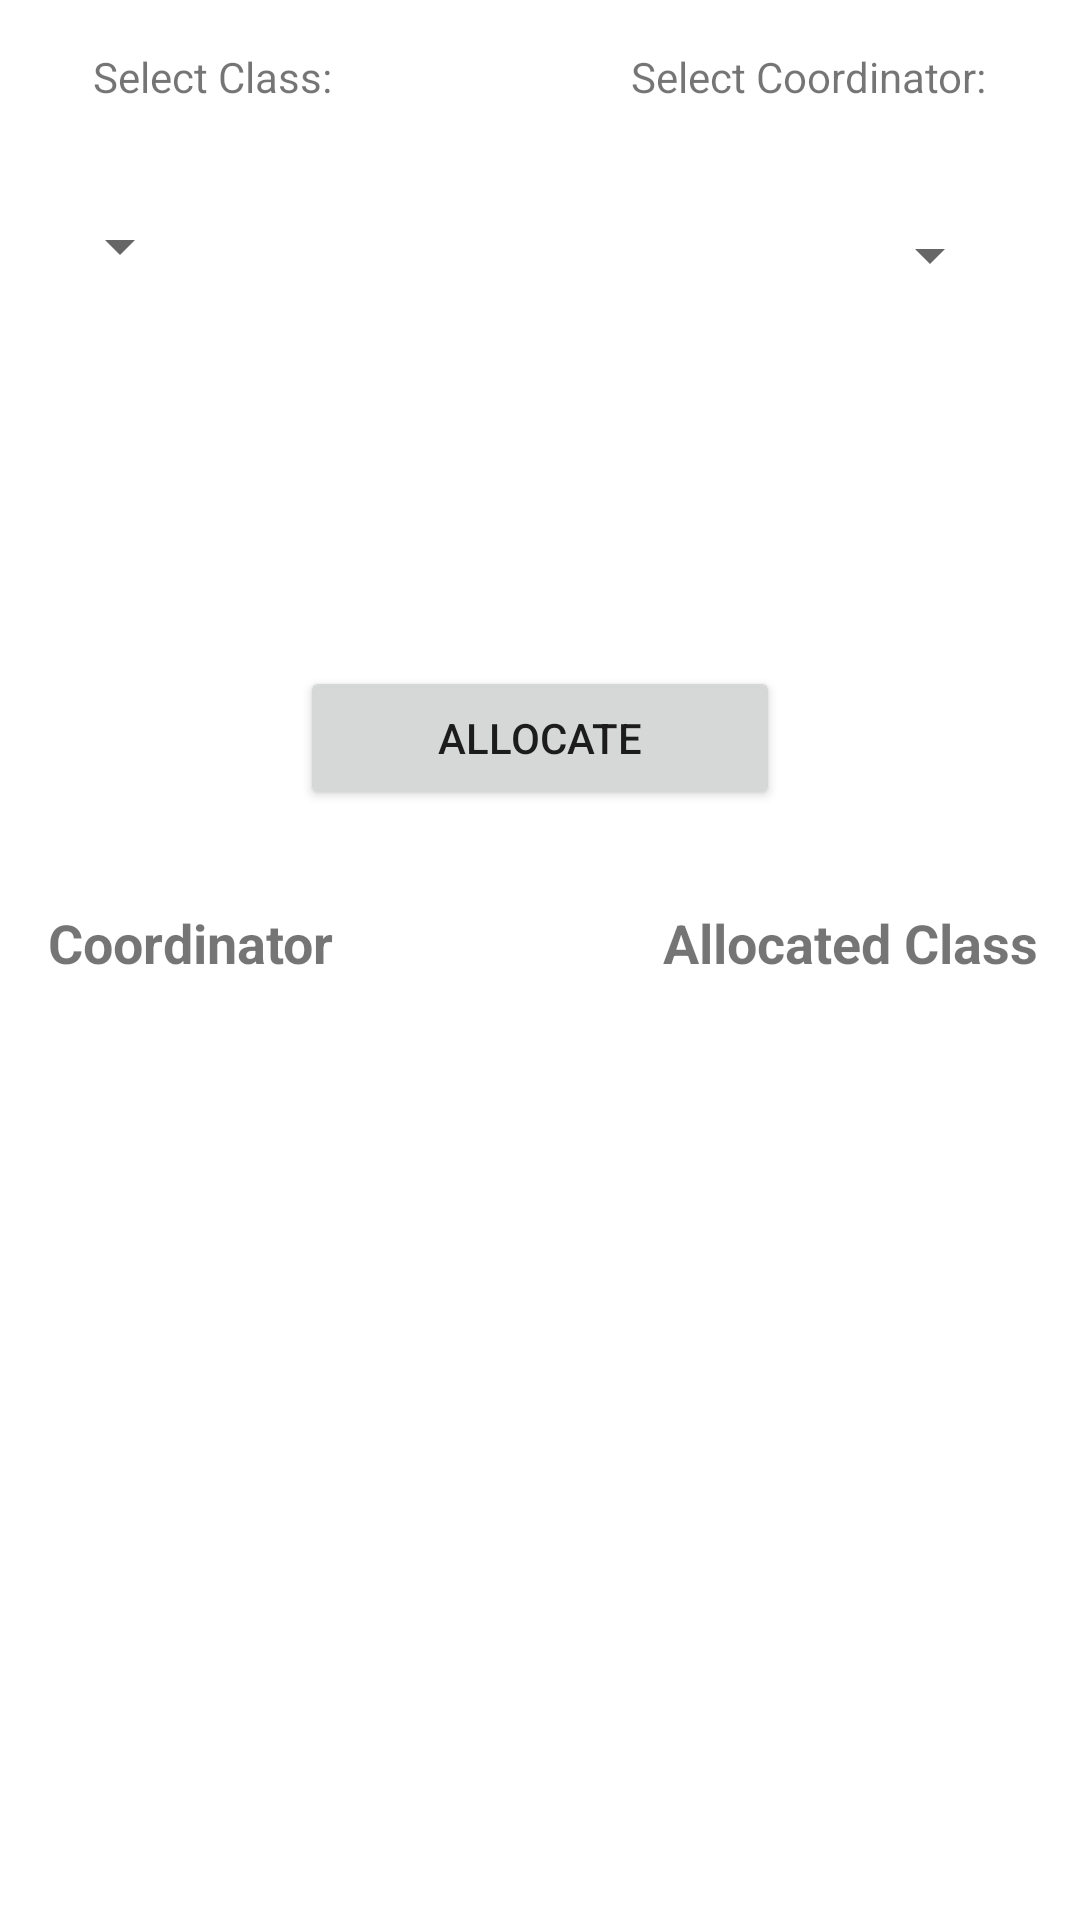

Reconstruct the res/layout file that produces this screen, plus the resources it refers to.
<!-- AndroidManifest.xml: application theme Theme.CollegeApplication -->
<!-- res/layout/activity_allocate_coordinator.xml -->
<?xml version="1.0" encoding="utf-8"?>
<RelativeLayout xmlns:android="http://schemas.android.com/apk/res/android"
    xmlns:app="http://schemas.android.com/apk/res-auto"
    xmlns:tools="http://schemas.android.com/tools"
    android:layout_width="match_parent"
    android:layout_height="match_parent"
    tools:context=".AllocateCoordinatorActivity">


    <TextView
        android:id="@+id/classLabel"
        android:layout_width="wrap_content"
        android:layout_height="wrap_content"
        android:layout_alignParentStart="true"
        android:layout_marginStart="31dp"
        android:layout_marginTop="16dp"
        android:text="@string/select_class" />

    <Spinner
        android:id="@+id/classSpinner"
        android:layout_width="wrap_content"
        android:layout_height="wrap_content"
        android:layout_below="@id/classLabel"
        android:layout_marginStart="16dp"
        android:layout_marginTop="35dp"
        android:layout_marginEnd="16dp" />

    <TextView
        android:id="@+id/coordinatorLabel"
        android:layout_width="wrap_content"
        android:layout_height="24dp"
        android:layout_alignParentEnd="true"
        android:layout_marginStart="16dp"
        android:layout_marginTop="16dp"
        android:layout_marginEnd="31dp"
        android:text="@string/select_coordinator" />

    <Spinner
        android:id="@+id/coordinatorSpinner"
        android:layout_width="wrap_content"
        android:layout_height="wrap_content"
        android:layout_below="@+id/coordinatorLabel"
        android:layout_alignParentEnd="true"
        android:layout_marginTop="33dp"
        android:layout_marginEnd="26dp" />

    <Button
        android:id="@+id/allocateButton"
        android:layout_width="wrap_content"
        android:layout_height="wrap_content"
        android:layout_below="@id/coordinatorSpinner"
        android:layout_alignParentStart="true"
        android:layout_alignParentEnd="true"
        android:layout_marginStart="100dp"
        android:layout_marginTop="125dp"
        android:layout_marginEnd="100dp"
        android:text="@string/allocate" />
    

    <ScrollView
        android:layout_width="match_parent"
        android:layout_height="wrap_content"
        android:layout_below="@id/allocateButton"
        android:layout_marginTop="16dp">

        <TableLayout
            android:id="@+id/tableLayout"
            android:paddingRight="5dp"
            android:layout_width="match_parent"
            android:layout_height="wrap_content"
            android:padding="8dp">

            
            <TableRow
                android:layout_width="match_parent"
                android:layout_height="wrap_content"
                android:outlineSpotShadowColor="@color/white">

                <TextView
                    android:layout_width="205dp"
                    android:layout_height="wrap_content"
                    android:padding="8dp"
                    android:text="Coordinator"
                    android:textSize="18sp"
                    android:textStyle="bold" />

                <TextView
                    android:layout_width="203dp"
                    android:layout_height="wrap_content"
                    android:padding="8dp"
                    android:text="Allocated Class"
                    android:textSize="18sp"
                    android:textStyle="bold" />

            </TableRow>
        </TableLayout>
    </ScrollView>

</RelativeLayout>
<!-- resources referenced by this layout -->
<resources>
  <string name="allocate">Allocate</string>
  <string name="select_class">Select Class:</string>
  <string name="select_coordinator">Select Coordinator:</string>
  <style name="Theme.CollegeApplication" parent="Theme.MaterialComponents.DayNight.DarkActionBar">
          
          <item name="colorPrimary">@color/purple_500</item>
          <item name="colorPrimaryVariant">@color/purple_700</item>
          <item name="colorOnPrimary">@color/white</item>
          
          <item name="colorSecondary">@color/teal_200</item>
          <item name="colorSecondaryVariant">@color/teal_700</item>
          <item name="colorOnSecondary">@color/black</item>
          
          <item name="android:statusBarColor" tools:targetApi="l">?attr/colorPrimaryVariant</item>
          
      </style>
  <!-- not gathered from this repository: default colours our renderer supplied (Android Studio template values) -->
  <color name="purple_500">#FF6200EE</color>
  <color name="purple_700">#FF3700B3</color>
  <color name="teal_200">#FF03DAC5</color>
  <color name="teal_700">#FF018786</color>
  <color name="black">#FF000000</color>
  <color name="white">#FFFFFFFF</color>
</resources>
